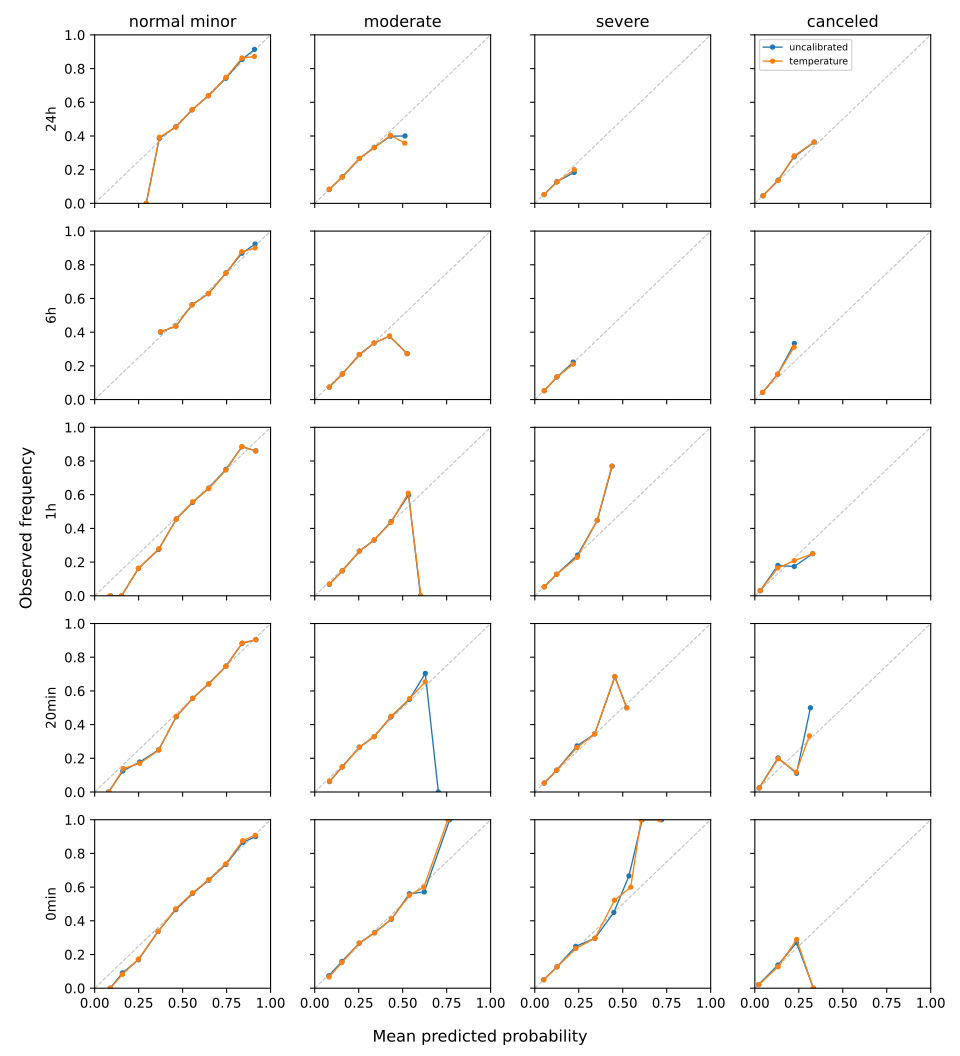

The table this chart was drawn from, first rows:
prediction_time, class, bin, bin_lower, bin_upper, n_rows, mean_predicted_probability, observed_frequency
24h, normal_minor, 0, 0.0, 0.1, 0, , 
24h, normal_minor, 1, 0.1, 0.2, 0, , 
24h, normal_minor, 2, 0.2, 0.3, 2, 0.2934, 0.0
24h, normal_minor, 3, 0.3, 0.4, 288, 0.3676, 0.3924
24h, normal_minor, 4, 0.4, 0.5, 2018, 0.4616, 0.4524
24h, normal_minor, 5, 0.5, 0.6, 5179, 0.5541, 0.5565
24h, normal_minor, 6, 0.6, 0.7, 5016, 0.6468, 0.6388
24h, normal_minor, 7, 0.7, 0.8, 3488, 0.7466, 0.7477
24h, normal_minor, 8, 0.8, 0.9, 1436, 0.8376, 0.8628
24h, normal_minor, 9, 0.9, 1.0, 39, 0.9078, 0.8718
24h, moderate, 0, 0.0, 0.1, 546, 0.08274, 0.08425
24h, moderate, 1, 0.1, 0.2, 4354, 0.1564, 0.1555
24h, moderate, 2, 0.2, 0.3, 7118, 0.2535, 0.2666
24h, moderate, 3, 0.3, 0.4, 4835, 0.3388, 0.3305
24h, moderate, 4, 0.4, 0.5, 599, 0.43, 0.404
24h, moderate, 5, 0.5, 0.6, 14, 0.5119, 0.3571
24h, moderate, 6, 0.6, 0.7, 0, , 
24h, moderate, 7, 0.7, 0.8, 0, , 
24h, moderate, 8, 0.8, 0.9, 0, , 
24h, moderate, 9, 0.9, 1.0, 0, , 
24h, severe, 0, 0.0, 0.1, 15114, 0.05315, 0.05234
24h, severe, 1, 0.1, 0.2, 2302, 0.126, 0.1264
24h, severe, 2, 0.2, 0.3, 50, 0.2248, 0.2
24h, severe, 3, 0.3, 0.4, 0, , 
24h, severe, 4, 0.4, 0.5, 0, , 
24h, severe, 5, 0.5, 0.6, 0, , 
24h, severe, 6, 0.6, 0.7, 0, , 
24h, severe, 7, 0.7, 0.8, 0, , 
24h, severe, 8, 0.8, 0.9, 0, , 
24h, severe, 9, 0.9, 1.0, 0, , 
24h, canceled, 0, 0.0, 0.1, 16242, 0.04692, 0.04525
24h, canceled, 1, 0.1, 0.2, 1135, 0.1325, 0.1357
24h, canceled, 2, 0.2, 0.3, 78, 0.2241, 0.2821
24h, canceled, 3, 0.3, 0.4, 11, 0.3364, 0.3636
24h, canceled, 4, 0.4, 0.5, 0, , 
24h, canceled, 5, 0.5, 0.6, 0, , 
24h, canceled, 6, 0.6, 0.7, 0, , 
24h, canceled, 7, 0.7, 0.8, 0, , 
24h, canceled, 8, 0.8, 0.9, 0, , 
24h, canceled, 9, 0.9, 1.0, 0, , 
6h, normal_minor, 0, 0.0, 0.1, 0, , 
6h, normal_minor, 1, 0.1, 0.2, 0, , 
6h, normal_minor, 2, 0.2, 0.3, 0, , 
6h, normal_minor, 3, 0.3, 0.4, 181, 0.3741, 0.4033
6h, normal_minor, 4, 0.4, 0.5, 1765, 0.4614, 0.4346
6h, normal_minor, 5, 0.5, 0.6, 5191, 0.5536, 0.5614
6h, normal_minor, 6, 0.6, 0.7, 5216, 0.6475, 0.6298
6h, normal_minor, 7, 0.7, 0.8, 3591, 0.7464, 0.7499
6h, normal_minor, 8, 0.8, 0.9, 1396, 0.8362, 0.8775
6h, normal_minor, 9, 0.9, 1.0, 40, 0.9121, 0.9
6h, moderate, 0, 0.0, 0.1, 482, 0.08336, 0.07469
6h, moderate, 1, 0.1, 0.2, 4159, 0.157, 0.1512
6h, moderate, 2, 0.2, 0.3, 7264, 0.2534, 0.2675
6h, moderate, 3, 0.3, 0.4, 4944, 0.3378, 0.3356
6h, moderate, 4, 0.4, 0.5, 520, 0.425, 0.3769
6h, moderate, 5, 0.5, 0.6, 11, 0.5238, 0.2727
6h, moderate, 6, 0.6, 0.7, 0, , 
6h, moderate, 7, 0.7, 0.8, 0, , 
6h, moderate, 8, 0.8, 0.9, 0, , 
6h, moderate, 9, 0.9, 1.0, 0, , 
... 140 more rows
